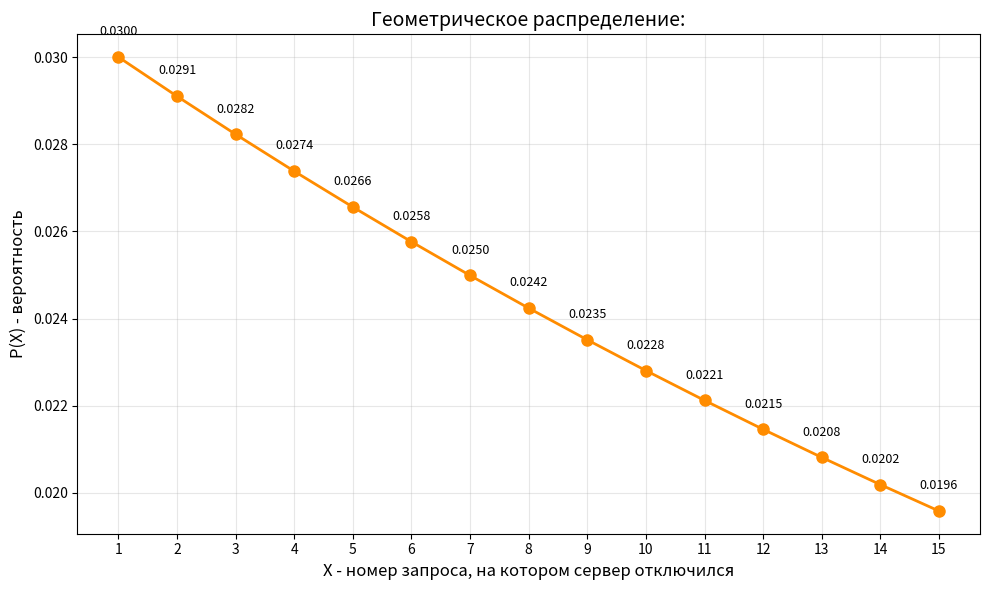

Python code for this plot:
print(f"c) Геометрический закон распределения\n"
      f"Хакер отправляет HTTP запросы на сервер, пока сервер не перестанет работать.\n"
      f"Известно, что вероятность отключения сервера после HTTP запроса равна 0.03.\n"
      f"Случайная величина X - номер запроса, на котором сервер отключился.")

pGeom = 0.03
qGeom = 0.97

from math import sqrt
import matplotlib.pyplot as plt

probsGeom = []
nGeom = 15

for k in range(1, nGeom + 1):
    prob = qGeom**(k-1) * pGeom
    probsGeom.append(prob)

print("\nЗакон распределения (первые 15 значений):")
print("-"*187)
print(f"|  X  |     1     |     2     |     3     |     4     |     5     |     6     |     7     |     8     |     9     |     10    |     11    |     12    |     13    |     14    |     15    |")
print("-"*187)
print("| P(X)|", end="")
for k in range(nGeom):
    print(f" {probsGeom[k]:.7f} |", end="")

print()
print("-"*187)

print("\nФормула расчета:")
print("-"*73)
print(f"|  Z  |   1   |   2   |    3     |    4     |  ...  |     k     |  ...  |")
print("-"*73)
print("| P(Z)|", end="")
print(f"   p   |  q*p  | (q^2)*p  | (q^3)*p  |  ...  | q^(k-1)*p |  ...  |")
print("-"*73)

print(f"p = {pGeom} (вероятность отключения сервера)")
print(f"q = 1-p = {qGeom} (вероятность продолжения работы)")

print(f"M(X) = 1/p = 1/{pGeom} = {1 / pGeom}")

dGeom = qGeom / (pGeom**2)
print(f"D(X) = q/p^2 = {qGeom}/{(pGeom**2):.7f} = {dGeom:.7f}")

sigma_geom = sqrt(dGeom)
print(f"Sigma(X) = sqrt(D(X)) = sqrt({dGeom:.7f}) = {sigma_geom:.27}")


dictV = {}
for m in range(1, nGeom + 1):
    dictV[m] = qGeom**(m-1) * pGeom
maxValues = max(dictV.values())

maxKeys = [key for key, value in dictV.items() if value == maxValues]
print(f'Mo(X) = ', end='')
for el in maxKeys:
    print(el, end=' ')
print()


xValues = list(range(1, nGeom + 1))

plt.figure(figsize=(10, 6))
plt.plot(xValues, probsGeom, 'o-', color='darkorange', linewidth=2, markersize=8)
plt.title(f'Геометрическое распределение:', fontsize=14)
plt.xlabel('X - номер запроса, на котором сервер отключился', fontsize=12)
plt.ylabel('P(X) - вероятность', fontsize=12)
plt.grid(True, alpha=0.3)
plt.xticks(xValues)

for i in range(nGeom):
    plt.text(xValues[i], probsGeom[i] + 0.0005, f'{probsGeom[i]:.4f}',
             ha='center', fontsize=9)

plt.tight_layout()
plt.show()
